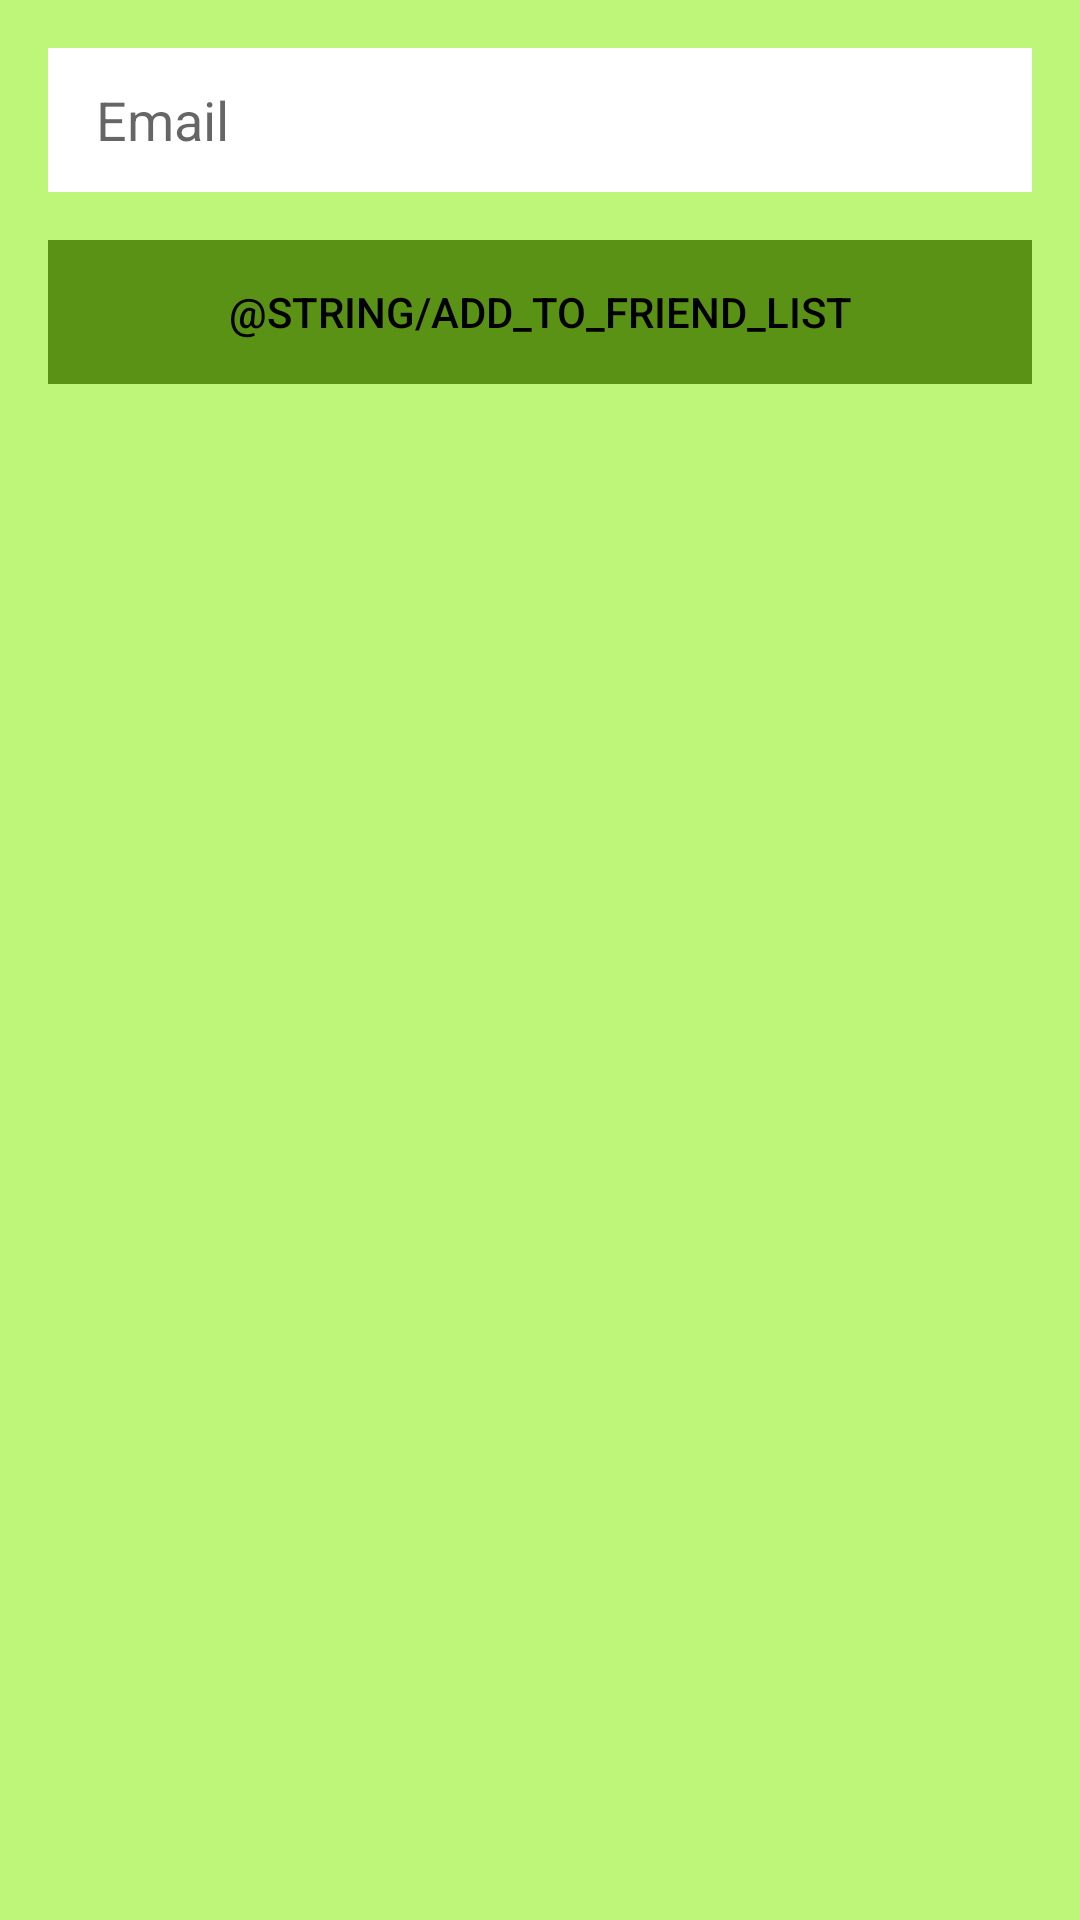

Reconstruct the res/layout file that produces this screen, plus the resources it refers to.
<!-- AndroidManifest.xml: application theme AppTheme -->
<!-- res/layout/activity_add_friend.xml -->
<?xml version="1.0" encoding="utf-8"?>
<androidx.constraintlayout.widget.ConstraintLayout xmlns:android="http://schemas.android.com/apk/res/android"
    xmlns:app="http://schemas.android.com/apk/res-auto"
    xmlns:tools="http://schemas.android.com/tools"
    android:layout_width="match_parent"
    android:layout_height="match_parent"
    android:background="@color/primaryLightColor"
    tools:context="com.example.shared_grocery_list.activities.AddItemActivity">

    <Button
        android:id="@+id/btn_add_friend_menu"
        style="@style/Widget.AppCompat.Button.Borderless"
        android:layout_width="0dp"
        android:layout_height="wrap_content"
        android:layout_marginStart="16dp"
        android:layout_marginTop="16dp"
        android:layout_marginEnd="16dp"
        android:background="@color/primaryDarkColor"
        android:text="@string/add_to_friend_list"
        android:textColor="@color/primaryTextColor"
        app:layout_constraintEnd_toEndOf="parent"
        app:layout_constraintStart_toStartOf="parent"
        app:layout_constraintTop_toBottomOf="@+id/et_grocery_item_name" />

    <EditText
        android:id="@+id/et_grocery_item_name"
        android:layout_width="0dp"
        android:layout_height="48dp"
        android:layout_marginStart="16dp"
        android:layout_marginTop="16dp"
        android:layout_marginEnd="16dp"
        android:background="@android:color/white"
        android:ems="10"
        android:hint="@string/main_email"
        android:importantForAutofill="no"
        android:inputType="textEmailAddress"
        android:paddingStart="16dp"
        android:paddingEnd="16dp"
        android:textColor="@color/primaryTextColor"
        app:layout_constraintEnd_toEndOf="parent"
        app:layout_constraintHorizontal_bias="0.497"
        app:layout_constraintStart_toStartOf="parent"
        app:layout_constraintTop_toTopOf="parent" />
</androidx.constraintlayout.widget.ConstraintLayout>
<!-- resources referenced by this layout -->
<resources>
  <color name="primaryDarkColor">#5a9216</color>
  <color name="primaryLightColor">#bef67a</color>
  <color name="primaryTextColor">#000000</color>
  <string name="main_email">Email</string>
  <style name="AppTheme" parent="Theme.AppCompat.Light.DarkActionBar">
          <item name="colorPrimary">@color/primaryColor</item>
          <item name="colorPrimaryDark">@color/primaryDarkColor</item>
          <item name="colorAccent">@color/primaryDarkColor</item>
      </style>
  <color name="primaryColor">#8bc34a</color>
</resources>
